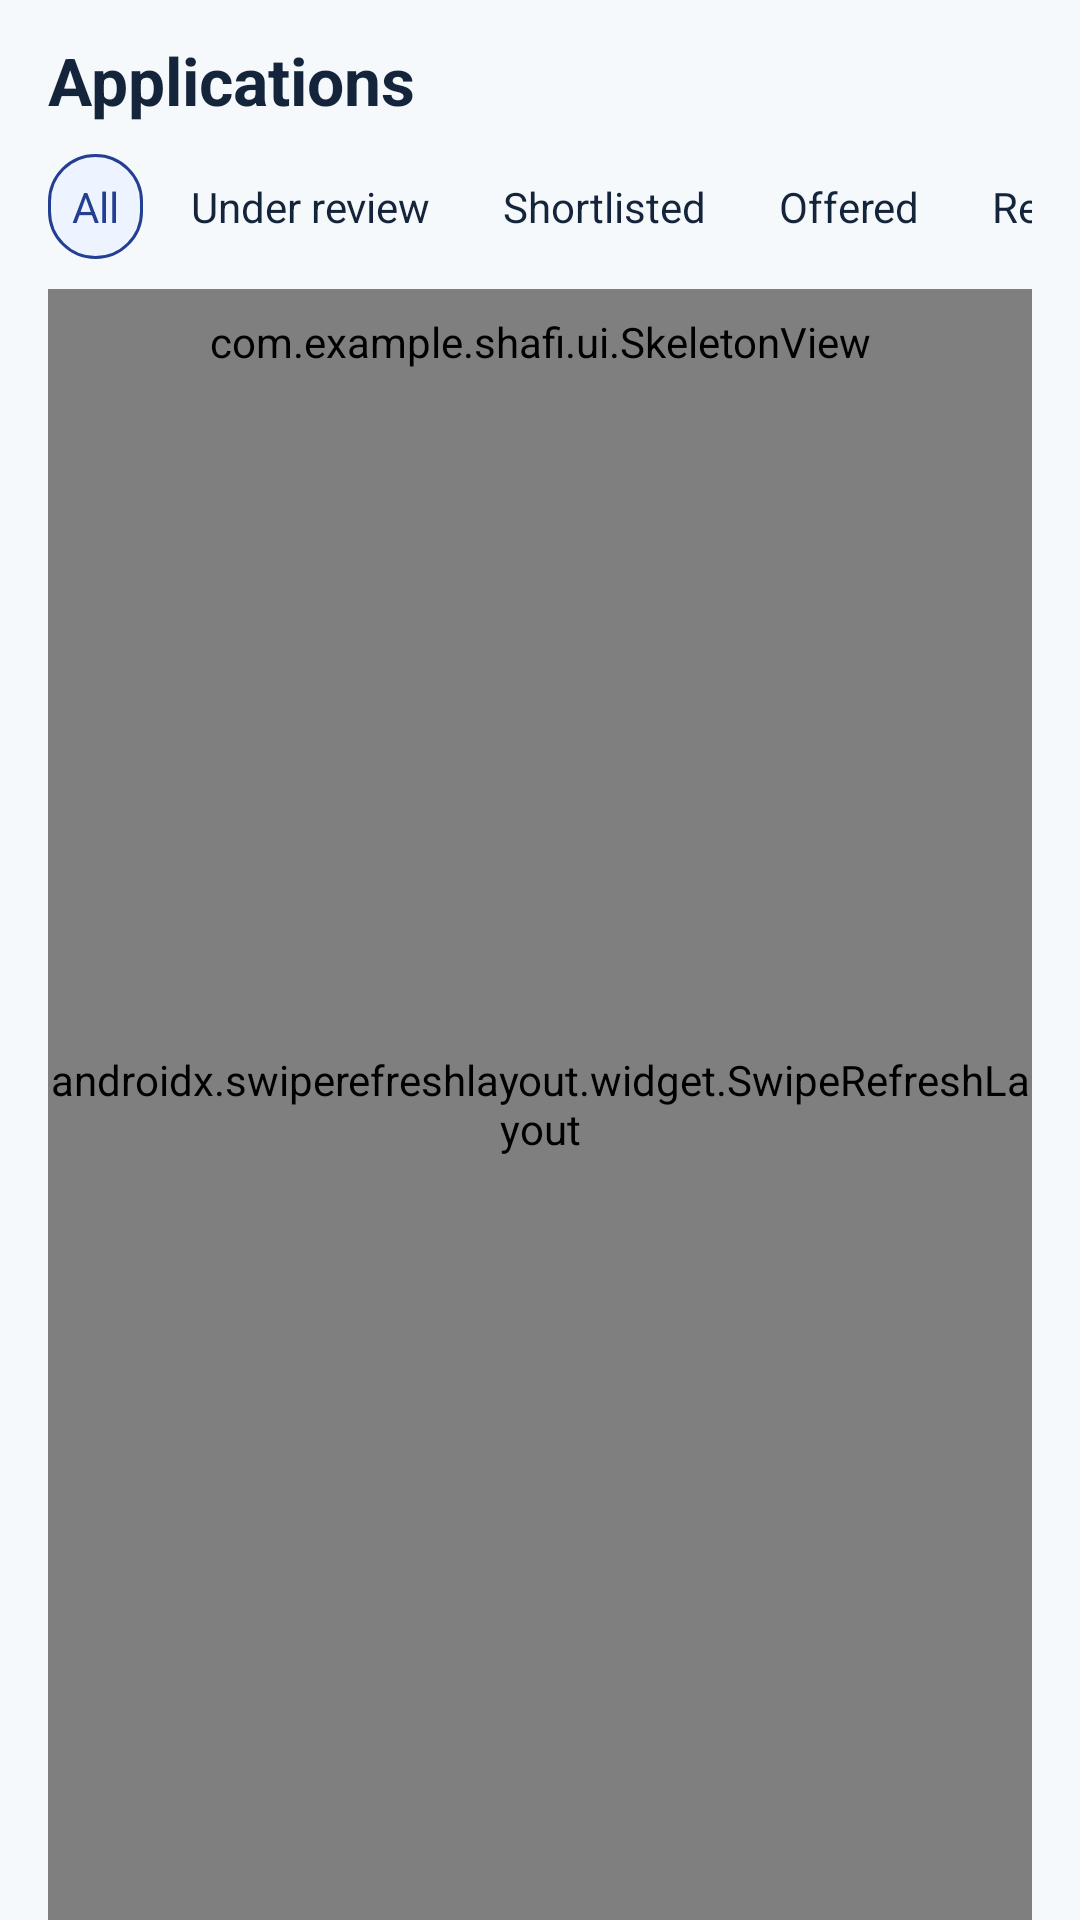

Produce the Android XML layout that renders to this screen, including the resource entries it uses.
<!-- AndroidManifest.xml: application theme Theme.Shafi -->
<!-- res/layout/fragment_application.xml -->
<?xml version="1.0" encoding="utf-8"?>
<LinearLayout xmlns:android="http://schemas.android.com/apk/res/android"
    android:layout_width="match_parent"
    android:layout_height="match_parent"
    android:background="@color/page"
    android:orientation="vertical"
    android:paddingStart="16dp"
    android:paddingTop="12dp"
    android:paddingEnd="16dp">

    <TextView
        android:layout_width="match_parent"
        android:layout_height="wrap_content"
        android:text="Applications"
        android:textColor="@color/navy"
        android:textSize="22sp"
        android:textStyle="bold" />

    <HorizontalScrollView
        android:layout_width="match_parent"
        android:layout_height="wrap_content"
        android:layout_marginTop="10dp"
        android:scrollbars="none">

        <LinearLayout
            android:layout_width="wrap_content"
            android:layout_height="wrap_content"
            android:orientation="horizontal">

            <TextView android:id="@+id/chip_all" android:layout_width="wrap_content" android:layout_height="wrap_content" android:background="@drawable/bg_chip_selected" android:padding="8dp" android:text="All" android:textColor="@color/navy_action" />
            <TextView android:id="@+id/chip_review" android:layout_width="wrap_content" android:layout_height="wrap_content" android:layout_marginStart="8dp" android:background="@drawable/bg_chip" android:padding="8dp" android:text="Under review" android:textColor="@color/navy" />
            <TextView android:id="@+id/chip_short" android:layout_width="wrap_content" android:layout_height="wrap_content" android:layout_marginStart="8dp" android:background="@drawable/bg_chip" android:padding="8dp" android:text="Shortlisted" android:textColor="@color/navy" />
            <TextView android:id="@+id/chip_offer" android:layout_width="wrap_content" android:layout_height="wrap_content" android:layout_marginStart="8dp" android:background="@drawable/bg_chip" android:padding="8dp" android:text="Offered" android:textColor="@color/navy" />
            <TextView android:id="@+id/chip_rejected" android:layout_width="wrap_content" android:layout_height="wrap_content" android:layout_marginStart="8dp" android:background="@drawable/bg_chip" android:padding="8dp" android:text="Rejected" android:textColor="@color/navy" />
            <TextView android:id="@+id/chip_withdrawn" android:layout_width="wrap_content" android:layout_height="wrap_content" android:layout_marginStart="8dp" android:background="@drawable/bg_chip" android:padding="8dp" android:text="Withdrawn" android:textColor="@color/navy" />
        </LinearLayout>
    </HorizontalScrollView>

    <FrameLayout
        android:layout_width="match_parent"
        android:layout_height="0dp"
        android:layout_marginTop="10dp"
        android:layout_weight="1">

        <androidx.swiperefreshlayout.widget.SwipeRefreshLayout
            android:id="@+id/refresh"
            android:layout_width="match_parent"
            android:layout_height="match_parent">

            <androidx.recyclerview.widget.RecyclerView
                android:id="@+id/rv_items"
                android:layout_width="match_parent"
                android:layout_height="match_parent" />
        </androidx.swiperefreshlayout.widget.SwipeRefreshLayout>

        <TextView
            android:id="@+id/tv_state"
            android:layout_width="match_parent"
            android:layout_height="wrap_content"
            android:layout_gravity="center"
            android:gravity="center"
            android:padding="24dp"
            android:textColor="@color/muted"
            android:visibility="gone" />

        <com.example.shafi.ui.SkeletonView
            android:id="@+id/progress"
            android:layout_width="match_parent"
            android:layout_height="wrap_content"
            android:layout_gravity="top"
            android:layout_marginStart="16dp"
            android:layout_marginTop="8dp"
            android:layout_marginEnd="16dp" />
    </FrameLayout>
</LinearLayout>
<!-- resources referenced by this layout -->
<resources>
  <color name="muted">#65758B</color>
  <color name="navy">#14243A</color>
  <color name="navy_action">#243F91</color>
  <color name="page">#F6F9FC</color>
  <!-- drawable bg_chip_selected (drawable) -->
  <?xml version="1.0" encoding="utf-8"?>
  <shape xmlns:android="http://schemas.android.com/apk/res/android" android:shape="rectangle">
      <solid android:color="@color/light_blue" />
      <corners android:radius="20dp" />
      <stroke android:width="1dp" android:color="@color/navy_action" />
  </shape>
  <style name="Theme.Shafi" parent="Theme.MaterialComponents.Light.NoActionBar">
          <item name="colorPrimary">@color/theme</item>
          <item name="colorPrimaryVariant">@color/theme</item>
          <item name="colorOnPrimary">@color/white</item>
          <item name="colorSecondary">@color/theme</item>
          <item name="colorSecondaryVariant">@color/theme</item>
          <item name="colorOnSecondary">@color/white</item>
          <item name="android:statusBarColor">@color/white</item>
          <item name="android:navigationBarColor">@color/white</item>
          <item name="android:windowLightNavigationBar">true</item>
          <item name="android:windowBackground">@color/page</item>
          <item name="android:windowLightStatusBar">true</item>
          <item name="textInputStyle">@style/Widget.Shafi.TextInput</item>
          <item name="colorControlHighlight">#33243F91</item>
      </style>
  <color name="light_blue">#EEF4FF</color>
  <color name="theme">#0B9685</color>
  <color name="white">#FFFFFFFF</color>
  <style name="Widget.Shafi.TextInput" parent="Widget.MaterialComponents.TextInputLayout.OutlinedBox">
          <item name="boxStrokeColor">@color/input_stroke</item>
          <item name="boxStrokeWidth">1.5dp</item>
          <item name="boxStrokeWidthFocused">2dp</item>
          <item name="boxCornerRadiusTopStart">12dp</item>
          <item name="boxCornerRadiusTopEnd">12dp</item>
          <item name="boxCornerRadiusBottomStart">12dp</item>
          <item name="boxCornerRadiusBottomEnd">12dp</item>
          <item name="hintTextColor">@color/input_hint</item>
          <item name="android:textColorHint">@color/text_muted</item>
          <item name="boxBackgroundColor">@color/white</item>
          <item name="errorTextColor">@color/error</item>
          <item name="boxStrokeErrorColor">@color/error</item>
          <item name="endIconTint">@color/text_secondary</item>
          <item name="hintTextAppearance">@style/Text.Shafi.FieldHint</item>
      </style>
  <color name="text_muted">#94A3B8</color>
  <color name="error">#F04444</color>
  <color name="text_secondary">#65758B</color>
  <style name="Text.Shafi.FieldHint" parent="TextAppearance.MaterialComponents.Caption">
          <item name="android:textSize">13sp</item>
          <item name="android:fontFamily">sans-serif-medium</item>
      </style>
</resources>
